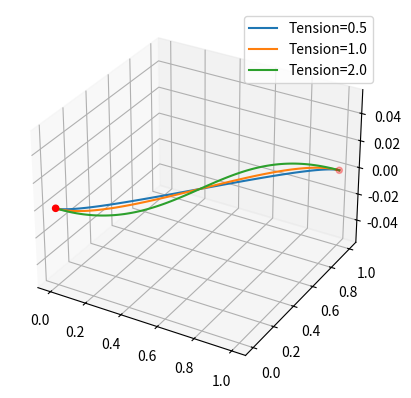

Write the Python code that produced this figure.
import numpy as np
import matplotlib.pyplot as plt

def hermite_blend(t, tau=1.0):
    h1 = 2*t**3 - 3*t**2 + 1
    h2 = -2*t**3 + 3*t**2
    h3 = t**3 - 2*t**2 + t
    h4 = t**3 - t**2
    return h1, h2, tau * h3, tau * h4

def hermite_curve_with_tension(P0, P1, T0, T1, tau=1.0, num_points=100):
    t = np.linspace(0, 1, num_points)
    curve = np.zeros((num_points, 3))
    for i in range(num_points):
        h1, h2, h3, h4 = hermite_blend(t[i], tau)
        curve[i] = h1 * P0 + h2 * P1 + h3 * T0 + h4 * T1
    return curve

# Example points and tangents
P0 = np.array([0, 0, 0])
P1 = np.array([1, 1, 0])
T0 = np.array([1, 0, 0])
T1 = np.array([1, 0, 0])

# Generate curves with different tension values
tau_values = [0.5, 1.0, 2.0]
curves = [hermite_curve_with_tension(P0, P1, T0, T1, tau) for tau in tau_values]

# Plot the curves
fig = plt.figure()
ax = fig.add_subplot(111, projection='3d')
for curve, tau in zip(curves, tau_values):
    ax.plot(curve[:,0], curve[:,1], curve[:,2], label=f'Tension={tau}')
ax.scatter([P0[0], P1[0]], [P0[1], P1[1]], [P0[2], P1[2]], color='red')
ax.legend()
plt.show()
